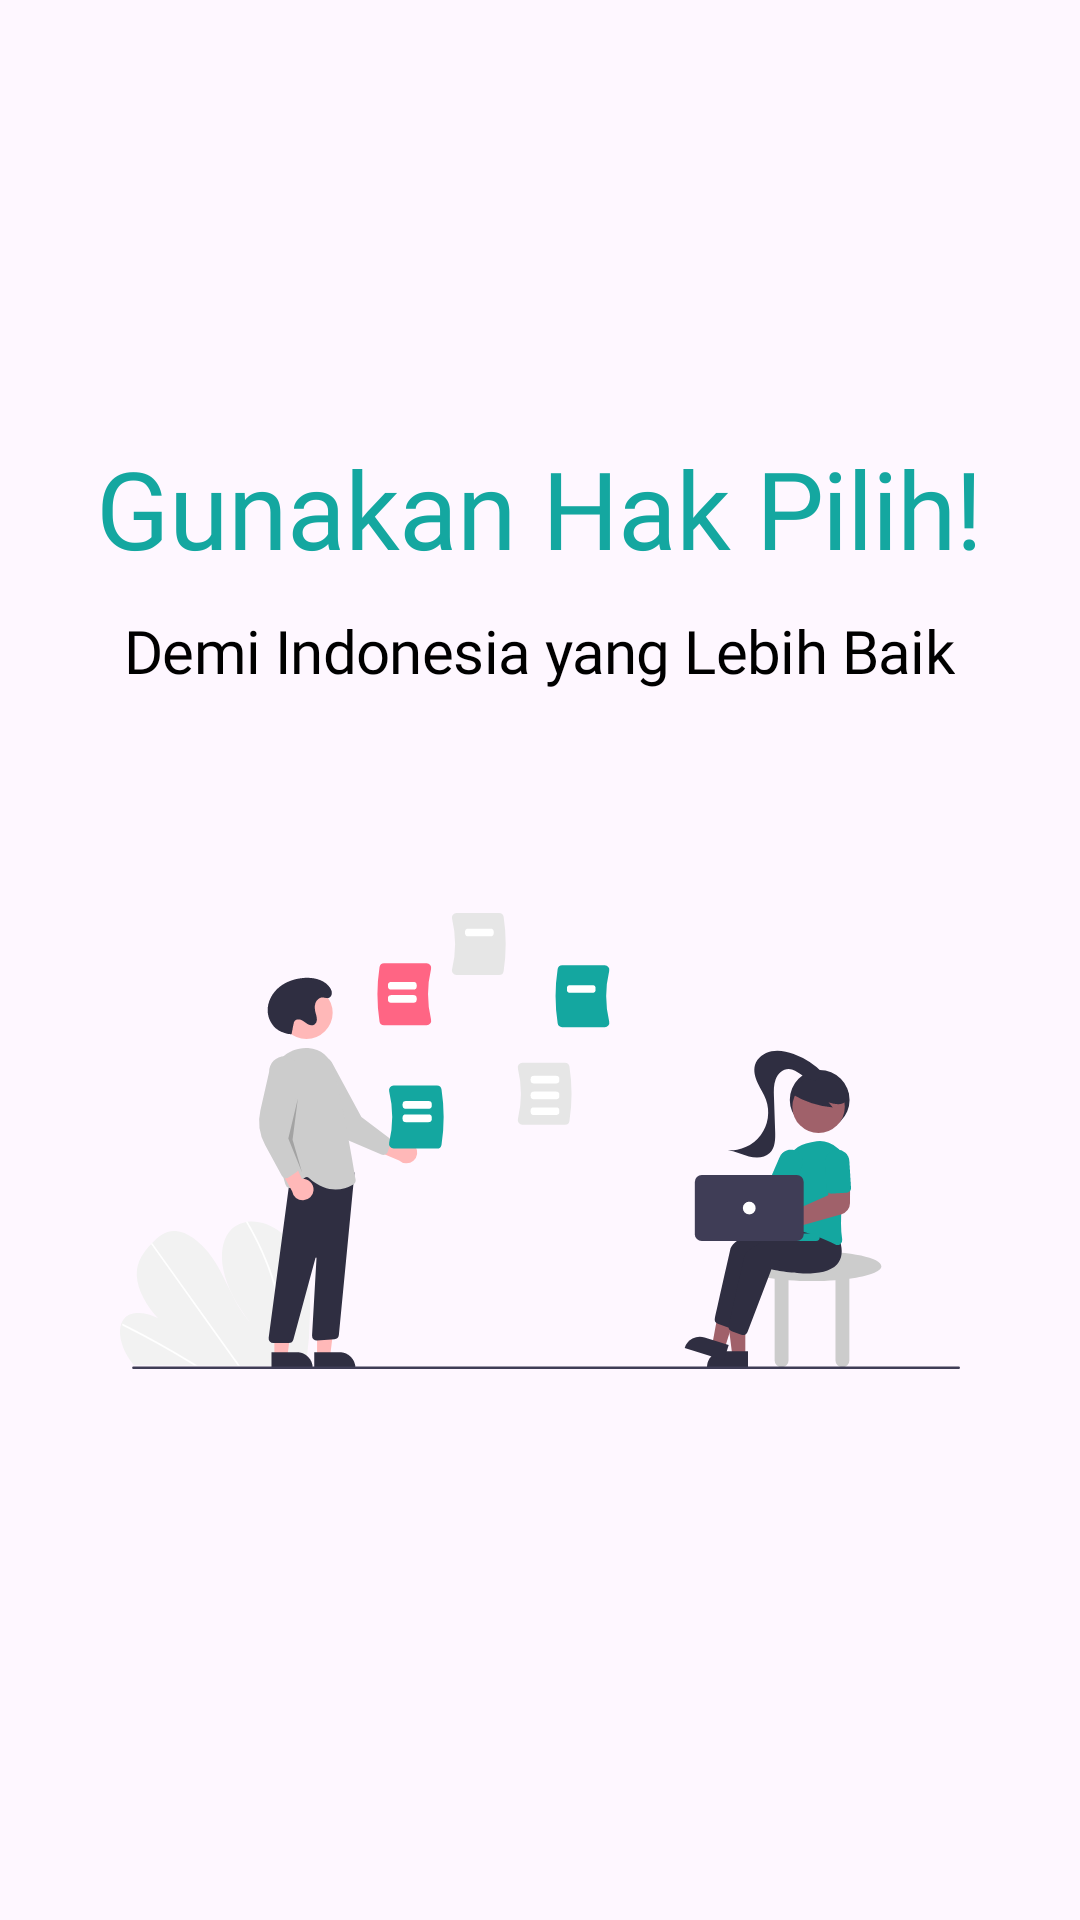

The Android layout XML behind this screen, and the referenced resources:
<!-- AndroidManifest.xml: application theme Theme.EVoting -->
<!-- res/layout/splash_item.xml -->
<?xml version="1.0" encoding="utf-8"?>

<androidx.constraintlayout.widget.ConstraintLayout xmlns:android="http://schemas.android.com/apk/res/android"
    android:layout_width="match_parent"
    android:layout_height="match_parent"
    xmlns:app="http://schemas.android.com/apk/res-auto">

    <ImageView
        android:elevation="4dp"
        android:id="@+id/imageView"
        android:layout_width="100dp"
        android:layout_height="100dp"
        android:src="@drawable/brain_svgrepo_com"
        android:background="@drawable/background_logo"
        android:padding="15dp"
        app:layout_constraintEnd_toEndOf="parent"
        app:layout_constraintStart_toStartOf="parent"
        app:layout_constraintTop_toTopOf="parent"
        android:layout_marginTop="15dp"/>

    <TextView
        android:id="@+id/textView"
        android:layout_width="wrap_content"
        android:layout_height="wrap_content"
        android:layout_marginTop="30dp"
        android:text="Gunakan Hak Pilih!"
        android:textAppearance="@style/Belajar_title"
        app:layout_constraintEnd_toEndOf="parent"
        app:layout_constraintStart_toStartOf="parent"
        app:layout_constraintTop_toBottomOf="@+id/imageView" />

    <TextView
        android:id="@+id/tvsplash_desk"
        android:layout_width="wrap_content"
        android:layout_height="wrap_content"
        android:layout_marginTop="10dp"
        android:text="Demi Indonesia yang Lebih Baik"
        android:textAppearance="@style/Belajar_desk"
        app:layout_constraintEnd_toEndOf="parent"
        app:layout_constraintHorizontal_bias="0.496"
        app:layout_constraintStart_toStartOf="parent"
        app:layout_constraintTop_toBottomOf="@+id/textView" />

    <ImageView
        android:id="@+id/ivsplash_image"
        android:layout_marginTop="10dp"
        android:layout_width="280dp"
        android:layout_height="280dp"
        android:src="@drawable/project_planning"
        app:layout_constraintEnd_toEndOf="parent"
        app:layout_constraintStart_toStartOf="parent"
        app:layout_constraintTop_toBottomOf="@+id/tvsplash_desk" />

</androidx.constraintlayout.widget.ConstraintLayout>
<!-- resources referenced by this layout -->
<resources>
  <!-- drawable project_planning: vector/xml drawable (drawable, 13828 chars, omitted) -->
  <style name="Belajar_desk">
          <item name="android:fontFamily">@font/montserrat_bold</item>
          <item name="android:textSize">20sp</item>
          <item name="android:letterSpacing">-0.01</item>
          <item name="android:textColor">@color/black</item>
      </style>
  <style name="Belajar_title">
          <item name="android:fontFamily">@font/montserrat_bold</item>
          <item name="android:textSize">36sp</item>
          <item name="android:letterSpacing">-0.01</item>
          <item name="android:textColor">@color/darkBlue</item>
      </style>
  <style name="Theme.EVoting" parent="Base.Theme.EVoting" />
  <color name="black">#FF000000</color>
  <color name="darkBlue">#14A7A0</color>
  <style name="Base.Theme.EVoting" parent="Theme.Material3.DayNight.NoActionBar">
          
           <item name="colorPrimary">@color/darkBlue</item>
      </style>
</resources>
